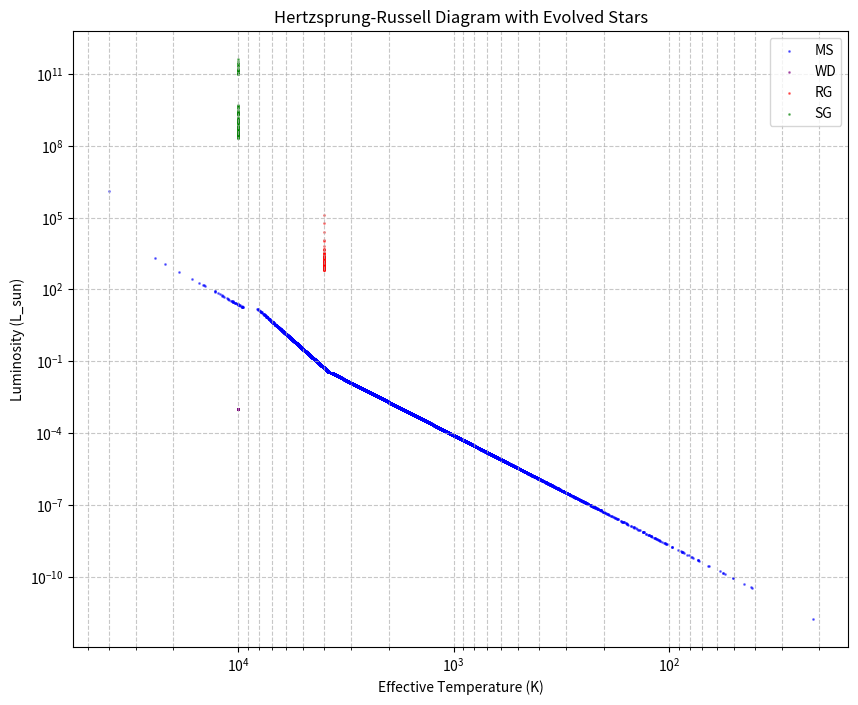

This chart was generated by the following Python code:
import numpy as np
from scipy.stats import norm, poisson
import matplotlib.pyplot as plt

# Constants
lambda_poisson = 3.05  # Poisson parameter for number of stars
m_min = 0.08   # Minimum mass (M_sun)
m_max = 150    # Maximum mass (M_sun)
a = np.log10(m_min)  # log10(0.08) ≈ -1.0969
b = 0          # log10(1), boundary between log-normal and power-law
x_max = np.log10(m_max)  # log10(150) ≈ 2.176
mu = a         # Mean of log-normal in log10 space
sigma = 0.69   # Standard deviation of log-normal
p_log = 0.891  # Approximate probability of m < 1 M_sun
age_universe = 13.8e9  # Age of the universe in years

# Function to sample stellar mass from Chabrier IMF
def sample_imf():
    while True:
        u = np.random.uniform(0, 1)
        if u < p_log:
            # Sample from log-normal (0.08 <= m < 1 M_sun)
            while True:
                x = np.random.normal(mu, sigma)
                if a <= x < b:  # x in [log10(0.08), 0)
                    break
        else:
            # Sample from power-law (m >= 1 M_sun)
            while True:
                v = np.random.uniform(0, 1)
                x = - (1 / 1.3) * np.log10(v)  # Power-law: p(x) ∝ 10^{-1.3 x}
                if x <= x_max:  # Ensure m <= 150 M_sun
                    break
        m = 10 ** x
        return m

# Function to generate a star system
def generate_system():
    # Sample number of stars (N >= 1)
    while True:
        N = poisson.rvs(lambda_poisson)
        if N >= 1:
            break
    if N == 1:
        # Single-star system
        m = sample_imf()
        return [m]
    else:
        # Multiple-star system
        m1 = sample_imf()  # Primary star mass
        masses = [m1]
        for _ in range(N - 1):
            q = np.random.uniform(0, 1)  # Mass ratio
            m = q * m1  # Companion mass
            masses.append(m)
        return masses

# Function to calculate main-sequence lifetime
def main_sequence_lifetime(m):
    return 1e10 * (m ** -2.5)  # in years

# Functions for main-sequence mass-luminosity and mass-temperature relationships
def ms_mass_to_luminosity(m):
    if m < 0.43:
        return 0.23 * m**2.3
    elif m < 2:
        return m**4
    elif m < 20:
        return 1.5 * m**3.5
    else:
        return 50000 * m

def ms_mass_to_temperature(m):
    if m < 0.43:
        return 3700 * (m / 0.43)**0.5
    elif m < 2:
        return 5772 * (m / 1)**0.5
    elif m < 20:
        return 5772 * (m / 1)**0.7
    else:
        return 40000

# Function to determine evolutionary stage and adjust L and T
def get_star_properties(m, age):
    tau_ms = main_sequence_lifetime(m)
    if age < tau_ms:
        # Main-sequence star
        L = ms_mass_to_luminosity(m)
        T = ms_mass_to_temperature(m)
        stage = 'MS'
    elif m < 0.5:
        # Low-mass stars: remain on MS for longer, but for simplicity, we'll assume they don't evolve significantly
        L = ms_mass_to_luminosity(m)
        T = ms_mass_to_temperature(m)
        stage = 'MS'
    elif 0.5 <= m < 8:
        if age < 1.1 * tau_ms:
            # Red giant
            L = 1000 * ms_mass_to_luminosity(m)
            T = 4000
            stage = 'RG'
        else:
            # White dwarf
            L = 0.001
            T = 10000
            stage = 'WD'
    else:
        # Supergiant
        L = 1e5 * ms_mass_to_luminosity(m)
        T = 10000
        stage = 'SG'
    return L, T, stage

# Generate 10,000 systems and collect all star properties
all_masses = []
all_luminosities = []
all_temperatures = []
all_stages = []

for _ in range(10000):
    system = generate_system()
    for m in system:
        age = np.random.uniform(0, age_universe)
        L, T, stage = get_star_properties(m, age)
        all_masses.append(m)
        all_luminosities.append(L)
        all_temperatures.append(T)
        all_stages.append(stage)

# Plot HR diagram with different colors for different stages
plt.figure(figsize=(10, 8))
colors = {'MS': 'blue', 'RG': 'red', 'SG': 'green', 'WD': 'purple'}
for stage in set(all_stages):
    idx = [i for i, s in enumerate(all_stages) if s == stage]
    plt.scatter([all_temperatures[i] for i in idx], [all_luminosities[i] for i in idx],
                s=1, color=colors[stage], alpha=0.5, label=stage)

plt.xscale('log')
plt.yscale('log')
plt.gca().invert_xaxis()  # Hotter stars on the left
plt.xlabel('Effective Temperature (K)')
plt.ylabel('Luminosity (L_sun)')
plt.title('Hertzsprung-Russell Diagram with Evolved Stars')
plt.legend()
plt.grid(True, which='both', linestyle='--', alpha=0.7)
plt.show()